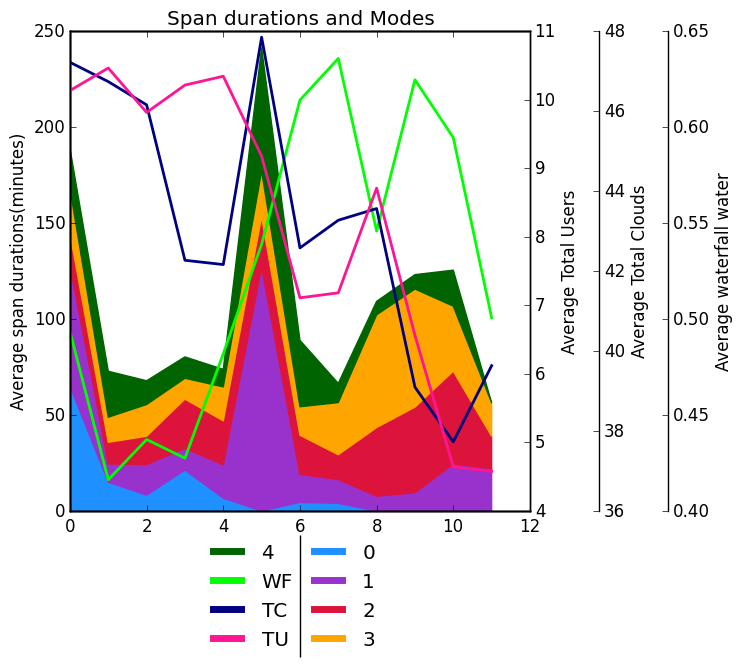

Data behind this chart, as committed beside it:
Modes, Bin 0, Bin 1, Bin  2, Bin  3, Bin  4, Bin  5, Bin  6, Bin  7, Bin  8, Bin  9, Bin  10, bin 11
0, 65.09, 15.0, 8.273, 21.33, 6.667, 0.0, 4.5, 4.0, 0.0, 0.0, 0.0, 0.0
1, 62.69, 9.52, 15.92, 11.34, 17.38, 127.0, 14.58, 12.42, 7.714, 9.5, 24.5, 22.0
2, 16.94, 11.26, 14.74, 25.61, 22.92, 26.27, 20.38, 12.89, 35.75, 44.6, 48.33, 17.0
3, 23.26, 13.06, 16.53, 10.84, 17.69, 23.73, 14.83, 27.16, 58.71, 61.5, 33.86, 17.4
4, 20.88, 23.93, 12.38, 11.12, 9.125, 64.22, 34.6, 10.0, 7.0, 7.5, 18.75, 0.0
Waterfall, 0.4935, 0.4163, 0.4372, 0.4275, 0.4819, 0.5389, 0.614, 0.6357, 0.5458, 0.6246, 0.5945, 0.5007
Total Clouds, 47.22, 46.73, 46.15, 42.27, 42.16, 47.85, 42.58, 43.27, 43.56, 39.1, 37.73, 39.63
Total users, 10.13, 10.46, 9.813, 10.21, 10.34, 9.174, 7.109, 7.182, 8.708, 6.561, 4.646, 4.579
